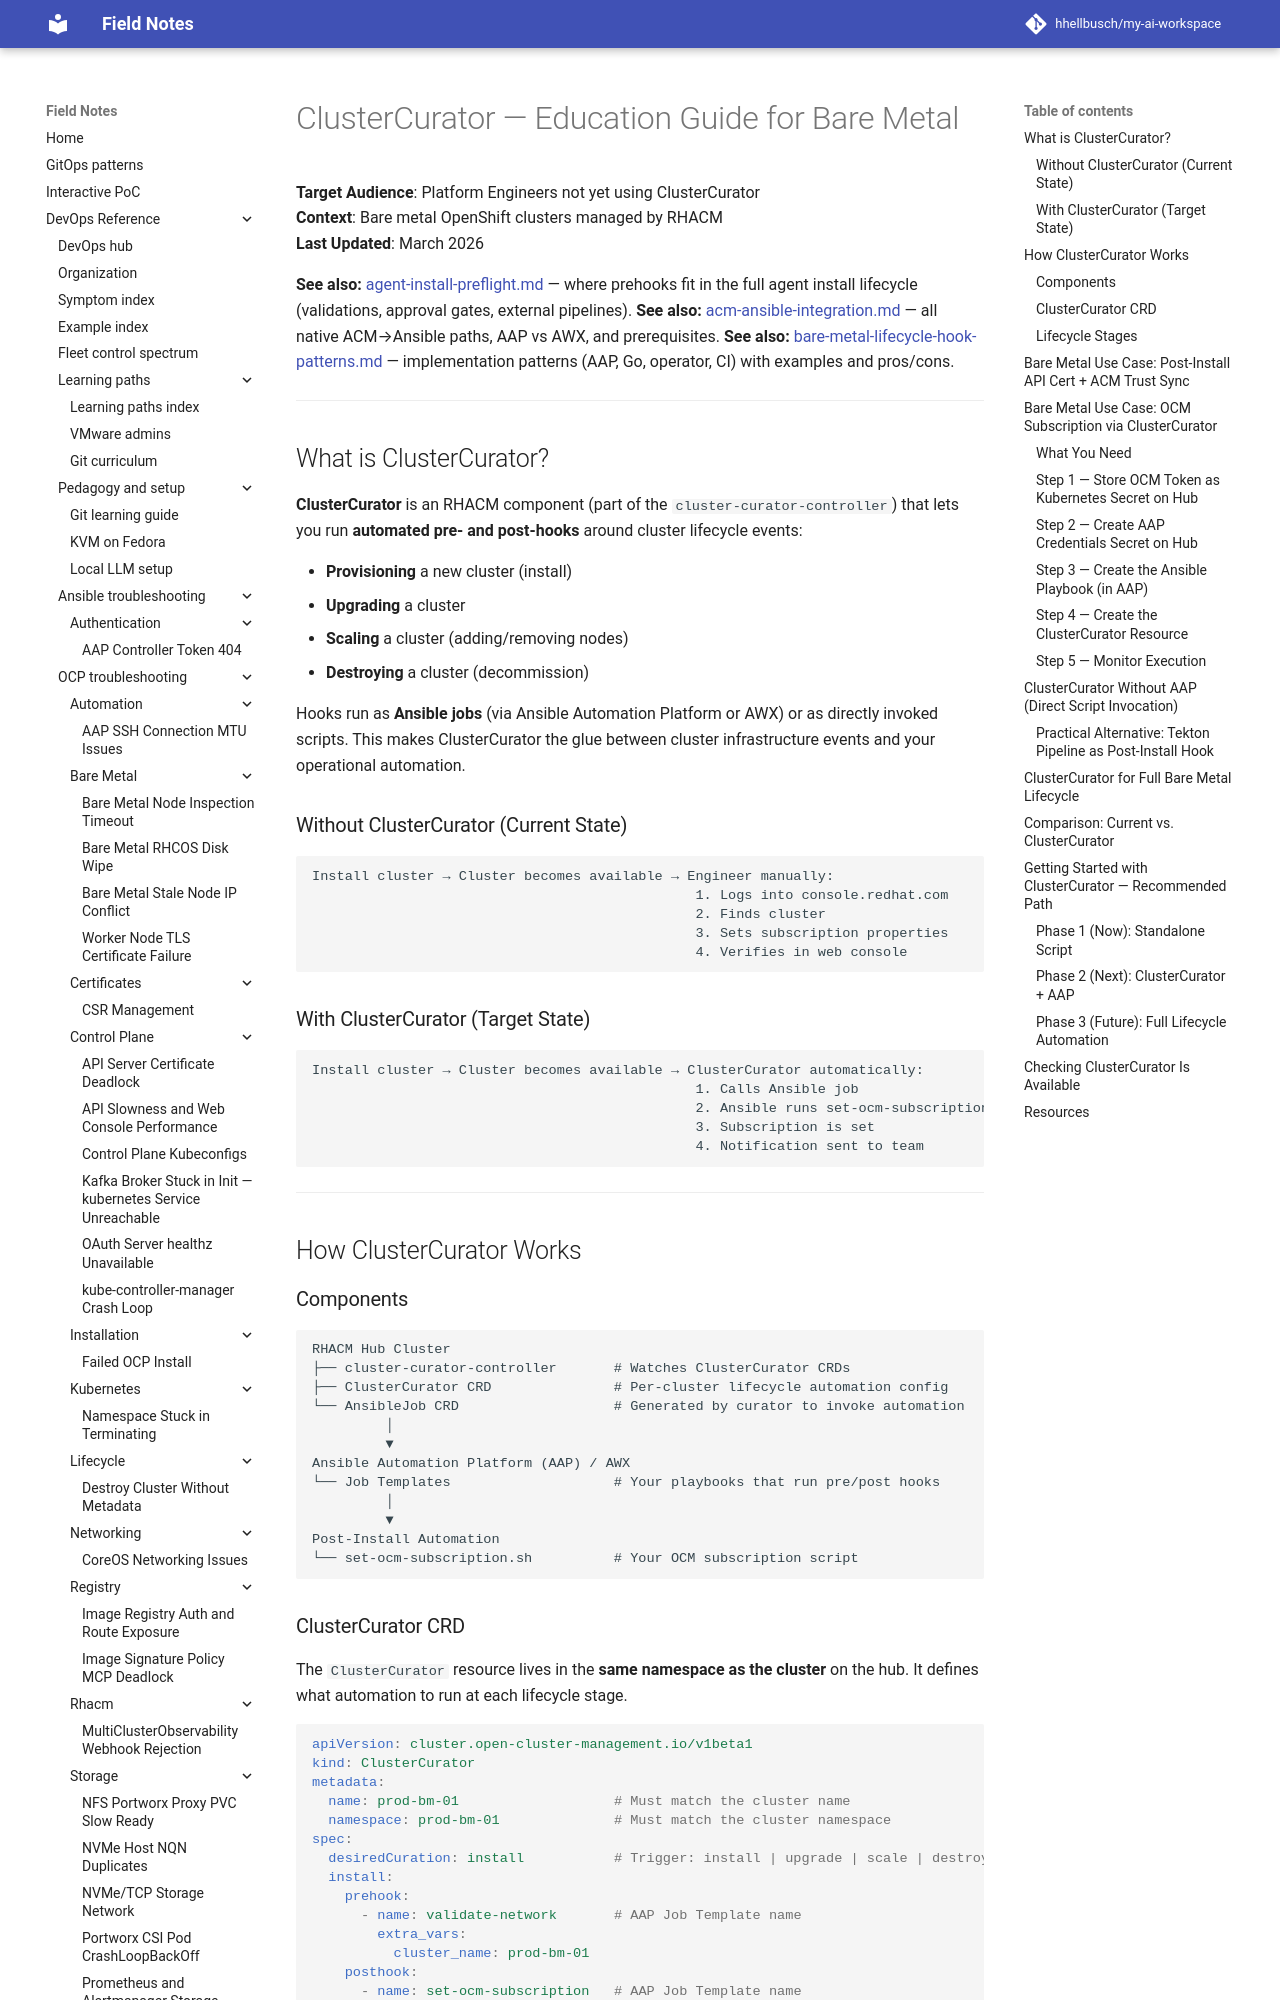

repository: hhellbusch/my-ai-workspace · page: devops/rhacm/examples/ocm-subscription-automation/cluster-curator/index.html · generator: mkdocs

# ClusterCurator — Education Guide for Bare Metal

**Target Audience**: Platform Engineers not yet using ClusterCurator  
**Context**: Bare metal OpenShift clusters managed by RHACM  
**Last Updated**: March 2026

---

## What is ClusterCurator?

**ClusterCurator** is an RHACM component (part of the `cluster-curator-controller`) that lets you run **automated pre- and post-hooks** around cluster lifecycle events:

- **Provisioning** a new cluster (install)
- **Upgrading** a cluster
- **Scaling** a cluster (adding/removing nodes)
- **Destroying** a cluster (decommission)

Hooks run as **Ansible jobs** (via Ansible Automation Platform or AWX) or as directly invoked scripts. This makes ClusterCurator the glue between cluster infrastructure events and your operational automation.

### Without ClusterCurator (Current State)

```
Install cluster → Cluster becomes available → Engineer manually:
                                               1. Logs into console.redhat.com
                                               2. Finds cluster
                                               3. Sets subscription properties
                                               4. Verifies in web console
```

### With ClusterCurator (Target State)

```
Install cluster → Cluster becomes available → ClusterCurator automatically:
                                               1. Calls Ansible job
                                               2. Ansible runs set-ocm-subscription.sh
                                               3. Subscription is set
                                               4. Notification sent to team
```

---

## How ClusterCurator Works

### Components

```
RHACM Hub Cluster
├── cluster-curator-controller       # Watches ClusterCurator CRDs
├── ClusterCurator CRD               # Per-cluster lifecycle automation config
└── AnsibleJob CRD                   # Generated by curator to invoke automation
         │
         ▼
Ansible Automation Platform (AAP) / AWX
└── Job Templates                    # Your playbooks that run pre/post hooks
         │
         ▼
Post-Install Automation
└── set-ocm-subscription.sh          # Your OCM subscription script
```
